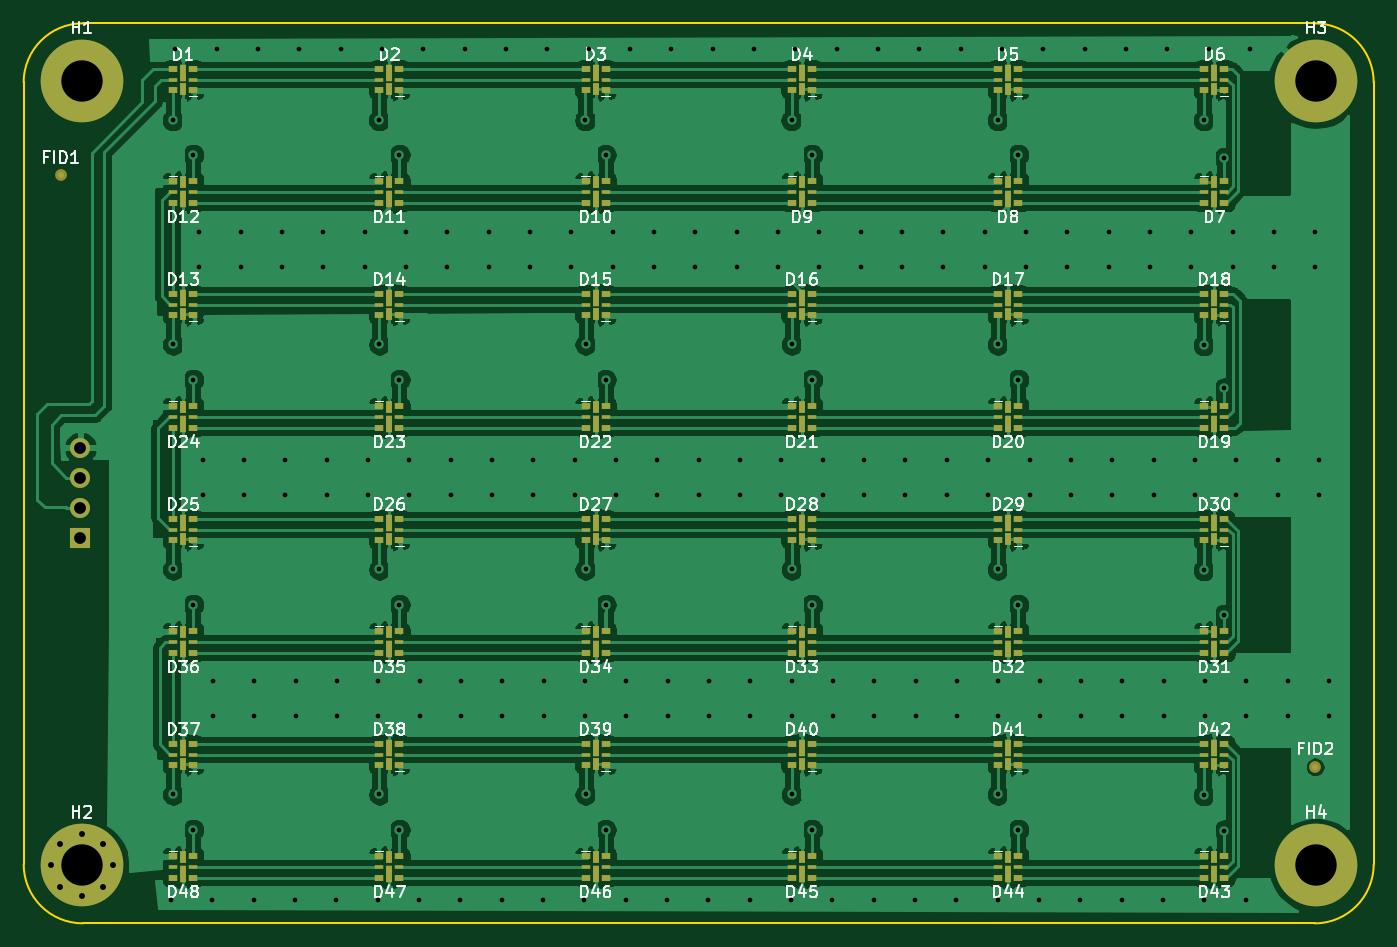
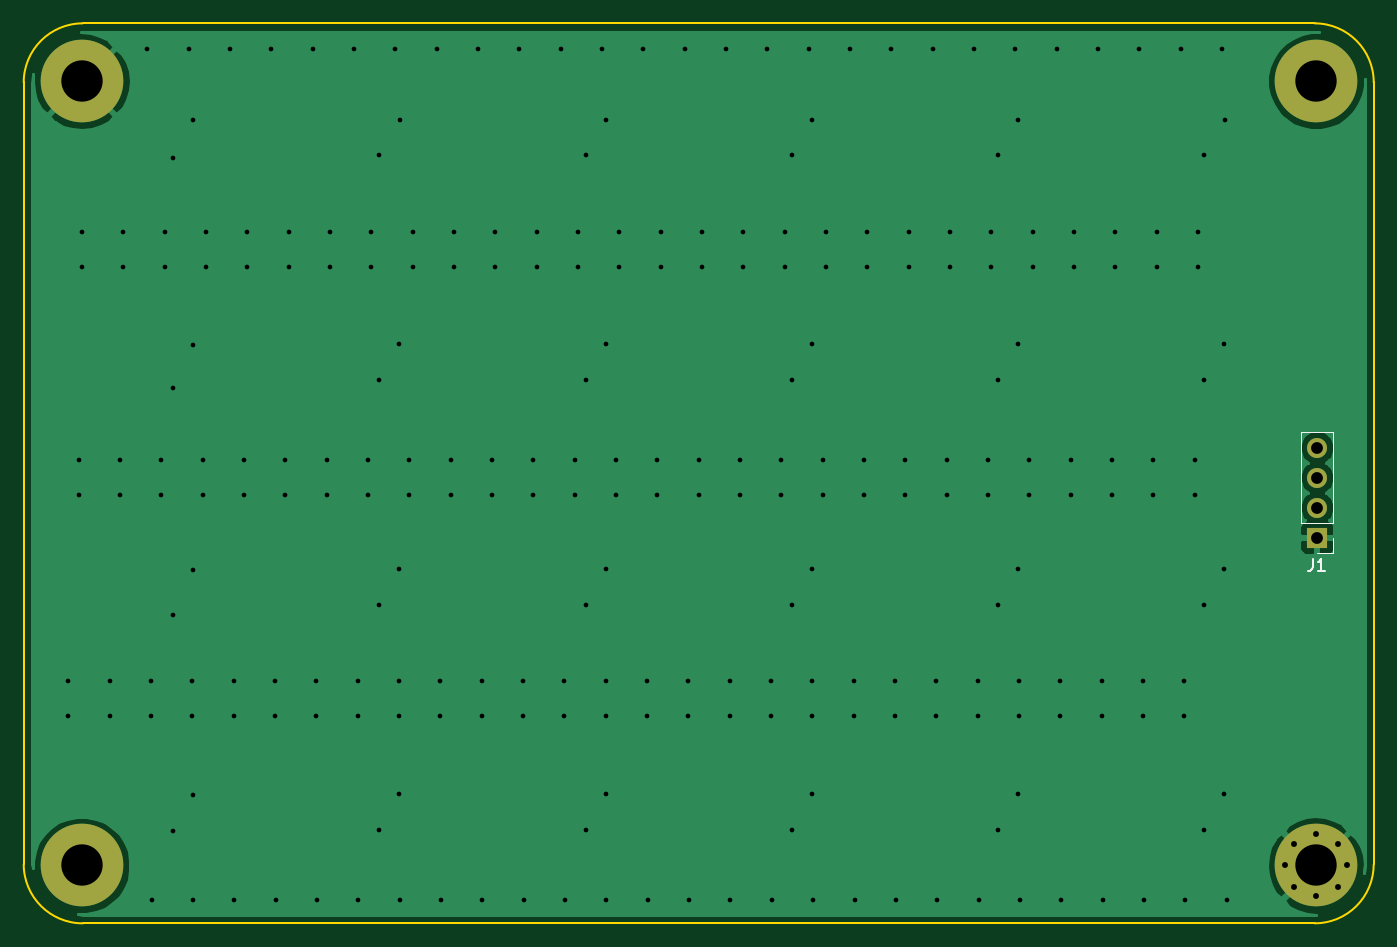
Circuit board: 11 layer files. Board 114.3 x 76.2 mm.
- bottom_copper: LED_Board_s_-B_Cu.gbr (21703 bytes)
- bottom_mask: LED_Board_s_-B_Mask.gbr (1021 bytes)
- paste: LED_Board_s_-B_Paste.gbr (506 bytes)
- bottom_silk: LED_Board_s_-B_SilkS.gbr (1155 bytes)
- outline: LED_Board_s_-Edge_Cuts.gbr (1130 bytes)
- top_copper: LED_Board_s_-F_Cu.gbr (276187 bytes)
- top_mask: LED_Board_s_-F_Mask.gbr (12166 bytes)
- paste: LED_Board_s_-F_Paste.gbr (11578 bytes)
- top_silk: LED_Board_s_-F_SilkS.gbr (47145 bytes)
- drill: LED_Board_s_-NPTH.drl (301 bytes)
- drill: LED_Board_s_-PTH.drl (4827 bytes)

=== bottom_copper: LED_Board_s_-B_Cu.gbr (21703 bytes, source omitted) ===
=== bottom_mask: LED_Board_s_-B_Mask.gbr ===
G04 #@! TF.GenerationSoftware,KiCad,Pcbnew,(5.1.4-0-10_14)*
G04 #@! TF.CreationDate,2020-05-02T20:10:57-07:00*
G04 #@! TF.ProjectId,LED_Board_s_,4c45445f-426f-4617-9264-5f735f2e6b69,rev?*
G04 #@! TF.SameCoordinates,Original*
G04 #@! TF.FileFunction,Soldermask,Bot*
G04 #@! TF.FilePolarity,Negative*
%FSLAX46Y46*%
G04 Gerber Fmt 4.6, Leading zero omitted, Abs format (unit mm)*
G04 Created by KiCad (PCBNEW (5.1.4-0-10_14)) date 2020-05-02 20:10:57*
%MOMM*%
%LPD*%
G04 APERTURE LIST*
%ADD10C,7.000000*%
%ADD11O,1.700000X1.700000*%
%ADD12R,1.700000X1.700000*%
%ADD13C,0.800000*%
G04 APERTURE END LIST*
D10*
X124460001Y-25909999D03*
D11*
X19870000Y-56940000D03*
X19870000Y-59480000D03*
X19870000Y-62020000D03*
D12*
X19870000Y-64560000D03*
D10*
X124460001Y-92310001D03*
D13*
X21816154Y-90453846D03*
X19959999Y-89685001D03*
X18103844Y-90453846D03*
X17334999Y-92310001D03*
X18103844Y-94166156D03*
X19959999Y-94935001D03*
X21816154Y-94166156D03*
X22584999Y-92310001D03*
D10*
X19959999Y-92310001D03*
X19959999Y-25909999D03*
M02*

=== paste: LED_Board_s_-B_Paste.gbr ===
G04 #@! TF.GenerationSoftware,KiCad,Pcbnew,(5.1.4-0-10_14)*
G04 #@! TF.CreationDate,2020-05-02T20:10:57-07:00*
G04 #@! TF.ProjectId,LED_Board_s_,4c45445f-426f-4617-9264-5f735f2e6b69,rev?*
G04 #@! TF.SameCoordinates,Original*
G04 #@! TF.FileFunction,Paste,Bot*
G04 #@! TF.FilePolarity,Positive*
%FSLAX46Y46*%
G04 Gerber Fmt 4.6, Leading zero omitted, Abs format (unit mm)*
G04 Created by KiCad (PCBNEW (5.1.4-0-10_14)) date 2020-05-02 20:10:57*
%MOMM*%
%LPD*%
G04 APERTURE LIST*
G04 APERTURE END LIST*
M02*

=== bottom_silk: LED_Board_s_-B_SilkS.gbr ===
G04 #@! TF.GenerationSoftware,KiCad,Pcbnew,(5.1.4-0-10_14)*
G04 #@! TF.CreationDate,2020-05-02T20:10:57-07:00*
G04 #@! TF.ProjectId,LED_Board_s_,4c45445f-426f-4617-9264-5f735f2e6b69,rev?*
G04 #@! TF.SameCoordinates,Original*
G04 #@! TF.FileFunction,Legend,Bot*
G04 #@! TF.FilePolarity,Positive*
%FSLAX46Y46*%
G04 Gerber Fmt 4.6, Leading zero omitted, Abs format (unit mm)*
G04 Created by KiCad (PCBNEW (5.1.4-0-10_14)) date 2020-05-02 20:10:57*
%MOMM*%
%LPD*%
G04 APERTURE LIST*
%ADD10C,0.120000*%
%ADD11C,0.150000*%
G04 APERTURE END LIST*
D10*
X18540000Y-65890000D02*
X19870000Y-65890000D01*
X18540000Y-64560000D02*
X18540000Y-65890000D01*
X18540000Y-63290000D02*
X21200000Y-63290000D01*
X21200000Y-63290000D02*
X21200000Y-55610000D01*
X18540000Y-63290000D02*
X18540000Y-55610000D01*
X18540000Y-55610000D02*
X21200000Y-55610000D01*
D11*
X20203333Y-66342380D02*
X20203333Y-67056666D01*
X20250952Y-67199523D01*
X20346190Y-67294761D01*
X20489047Y-67342380D01*
X20584285Y-67342380D01*
X19203333Y-67342380D02*
X19774761Y-67342380D01*
X19489047Y-67342380D02*
X19489047Y-66342380D01*
X19584285Y-66485238D01*
X19679523Y-66580476D01*
X19774761Y-66628095D01*
M02*

=== outline: LED_Board_s_-Edge_Cuts.gbr ===
G04 #@! TF.GenerationSoftware,KiCad,Pcbnew,(5.1.4-0-10_14)*
G04 #@! TF.CreationDate,2020-05-02T20:10:57-07:00*
G04 #@! TF.ProjectId,LED_Board_s_,4c45445f-426f-4617-9264-5f735f2e6b69,rev?*
G04 #@! TF.SameCoordinates,Original*
G04 #@! TF.FileFunction,Profile,NP*
%FSLAX46Y46*%
G04 Gerber Fmt 4.6, Leading zero omitted, Abs format (unit mm)*
G04 Created by KiCad (PCBNEW (5.1.4-0-10_14)) date 2020-05-02 20:10:57*
%MOMM*%
%LPD*%
G04 APERTURE LIST*
%ADD10C,0.200000*%
G04 APERTURE END LIST*
D10*
X124360000Y-97210000D02*
X72210000Y-97210000D01*
X129360000Y-59110000D02*
X129359999Y-92210000D01*
X129359999Y-92210000D02*
G75*
G02X124360000Y-97209999I-4999999J0D01*
G01*
X20060002Y-97209999D02*
G75*
G02X15060001Y-92210000I-1J5000000D01*
G01*
X124359999Y-21010001D02*
G75*
G02X129359999Y-26010001I0J-5000000D01*
G01*
X129360000Y-59110000D02*
X129360000Y-26010000D01*
X20060000Y-97209999D02*
X72210000Y-97210000D01*
X15060000Y-26010000D02*
G75*
G02X20060000Y-21010000I5000000J0D01*
G01*
X15060000Y-59110000D02*
X15060000Y-26010000D01*
X15060000Y-59110000D02*
X15060001Y-92210000D01*
X20060000Y-21010000D02*
X124360000Y-21010001D01*
M02*

=== top_copper: LED_Board_s_-F_Cu.gbr (276187 bytes, source omitted) ===
=== top_mask: LED_Board_s_-F_Mask.gbr (12166 bytes, source omitted) ===
=== paste: LED_Board_s_-F_Paste.gbr (11578 bytes, source omitted) ===
=== top_silk: LED_Board_s_-F_SilkS.gbr (47145 bytes, source omitted) ===
=== drill: LED_Board_s_-NPTH.drl ===
M48
; DRILL file {KiCad (5.1.4-0-10_14)} date Saturday, May 02, 2020 at 08:11:05 PM
; FORMAT={-:-/ absolute / inch / decimal}
; #@! TF.CreationDate,2020-05-02T20:11:05-07:00
; #@! TF.GenerationSoftware,Kicad,Pcbnew,(5.1.4-0-10_14)
; #@! TF.FileFunction,NonPlated,1,2,NPTH
FMAT,2
INCH
%
G90
G05
T0
M30

=== drill: LED_Board_s_-PTH.drl ===
M48
; DRILL file {KiCad (5.1.4-0-10_14)} date Saturday, May 02, 2020 at 08:11:05 PM
; FORMAT={-:-/ absolute / inch / decimal}
; #@! TF.CreationDate,2020-05-02T20:11:05-07:00
; #@! TF.GenerationSoftware,Kicad,Pcbnew,(5.1.4-0-10_14)
; #@! TF.FileFunction,Plated,1,2,PTH
FMAT,2
INCH
T1C0.0157
T2C0.0197
T3C0.0394
T4C0.1378
%
G90
G05
T1
X1.0835Y-3.75
X1.0902Y-1.15
X1.0909Y-1.8976
X1.0909Y-2.6476
X1.0909Y-3.3976
X1.0984Y-0.9114
X1.1579Y-1.2657
X1.1579Y-2.0157
X1.1579Y-2.7657
X1.1579Y-3.5157
X1.1783Y-1.5217
X1.1783Y-1.6398
X1.1898Y-2.2815
X1.1898Y-2.3996
X1.2213Y-3.75
X1.224Y-3.0185
X1.224Y-3.1366
X1.2362Y-0.9114
X1.3161Y-1.5217
X1.3161Y-1.6398
X1.3276Y-2.2815
X1.3276Y-2.3996
X1.3591Y-3.75
X1.3618Y-3.0185
X1.3618Y-3.1366
X1.374Y-0.9114
X1.4539Y-1.5217
X1.4539Y-1.6398
X1.4654Y-2.2815
X1.4654Y-2.3996
X1.4969Y-3.75
X1.4996Y-3.0185
X1.4996Y-3.1366
X1.5118Y-0.9114
X1.5917Y-1.5217
X1.5917Y-1.6398
X1.6031Y-2.2815
X1.6031Y-2.3996
X1.6346Y-3.75
X1.6374Y-3.0185
X1.6374Y-3.1366
X1.6496Y-0.9114
X1.7295Y-1.5217
X1.7295Y-1.6398
X1.7409Y-2.2815
X1.7409Y-2.3996
X1.7724Y-3.75
X1.7752Y-3.0185
X1.7752Y-3.1366
X1.7776Y-1.15
X1.7783Y-1.8976
X1.7783Y-2.6476
X1.7783Y-3.3976
X1.7874Y-0.9114
X1.8453Y-1.2657
X1.8453Y-2.0157
X1.8453Y-2.7657
X1.8453Y-3.5157
X1.8673Y-1.5217
X1.8673Y-1.6398
X1.8787Y-2.2815
X1.8787Y-2.3996
X1.9102Y-3.75
X1.913Y-3.0185
X1.913Y-3.1366
X1.9252Y-0.9114
X2.0051Y-1.5217
X2.0051Y-1.6398
X2.0165Y-2.2815
X2.0165Y-2.3996
X2.048Y-3.75
X2.0508Y-3.0185
X2.0508Y-3.1366
X2.063Y-0.9114
X2.1429Y-1.5217
X2.1429Y-1.6398
X2.1543Y-2.2815
X2.1543Y-2.3996
X2.1858Y-3.75
X2.1886Y-3.0185
X2.1886Y-3.1366
X2.2008Y-0.9114
X2.2807Y-1.5217
X2.2807Y-1.6398
X2.2921Y-2.2815
X2.2921Y-2.3996
X2.3236Y-3.75
X2.3264Y-3.0185
X2.3264Y-3.1366
X2.3386Y-0.9114
X2.4185Y-1.5217
X2.4185Y-1.6398
X2.4299Y-2.2815
X2.4299Y-2.3996
X2.4614Y-3.75
X2.4642Y-3.0185
X2.4642Y-3.1366
X2.465Y-1.15
X2.4657Y-1.8976
X2.4657Y-2.6476
X2.4657Y-3.3976
X2.4764Y-0.9114
X2.5327Y-1.2657
X2.5327Y-2.0157
X2.5327Y-2.7657
X2.5327Y-3.5157
X2.5563Y-1.5217
X2.5563Y-1.6398
X2.5677Y-2.2815
X2.5677Y-2.3996
X2.5992Y-3.75
X2.602Y-3.0185
X2.602Y-3.1366
X2.6142Y-0.9114
X2.6941Y-1.5217
X2.6941Y-1.6398
X2.7055Y-2.2815
X2.7055Y-2.3996
X2.737Y-3.75
X2.7398Y-3.0185
X2.7398Y-3.1366
X2.752Y-0.9114
X2.8319Y-1.5217
X2.8319Y-1.6398
X2.8433Y-2.2815
X2.8433Y-2.3996
X2.8748Y-3.75
X2.8776Y-3.0185
X2.8776Y-3.1366
X2.8898Y-0.9114
X2.9697Y-1.5217
X2.9697Y-1.6398
X2.9811Y-2.2815
X2.9811Y-2.3996
X3.0126Y-3.75
X3.0154Y-3.0185
X3.0154Y-3.1366
X3.0276Y-0.9114
X3.1075Y-1.5217
X3.1075Y-1.6398
X3.1189Y-2.2815
X3.1189Y-2.3996
X3.1504Y-3.75
X3.1524Y-1.15
X3.1531Y-1.8976
X3.1531Y-2.6476
X3.1531Y-3.0185
X3.1531Y-3.1366
X3.1531Y-3.3976
X3.1654Y-0.9114
X3.2201Y-1.2657
X3.2201Y-2.0157
X3.2201Y-2.7657
X3.2201Y-3.5157
X3.2453Y-1.5217
X3.2453Y-1.6398
X3.2567Y-2.2815
X3.2567Y-2.3996
X3.2882Y-3.75
X3.2909Y-3.0185
X3.2909Y-3.1366
X3.3031Y-0.9114
X3.3831Y-1.5217
X3.3831Y-1.6398
X3.3945Y-2.2815
X3.3945Y-2.3996
X3.426Y-3.75
X3.4287Y-3.0185
X3.4287Y-3.1366
X3.4409Y-0.9114
X3.5209Y-1.5217
X3.5209Y-1.6398
X3.5323Y-2.2815
X3.5323Y-2.3996
X3.5638Y-3.75
X3.5665Y-3.0185
X3.5665Y-3.1366
X3.5787Y-0.9114
X3.6587Y-1.5217
X3.6587Y-1.6398
X3.6701Y-2.2815
X3.6701Y-2.3996
X3.7016Y-3.75
X3.7043Y-3.0185
X3.7043Y-3.1366
X3.7165Y-0.9114
X3.7965Y-1.5217
X3.7965Y-1.6398
X3.8079Y-2.2815
X3.8079Y-2.3996
X3.8394Y-3.75
X3.8398Y-1.15
X3.8406Y-1.8976
X3.8406Y-2.6476
X3.8406Y-3.3976
X3.8421Y-3.0185
X3.8421Y-3.1366
X3.8543Y-0.9114
X3.9075Y-1.2657
X3.9075Y-2.0157
X3.9075Y-2.7657
X3.9075Y-3.5157
X3.9343Y-1.5217
X3.9343Y-1.6398
X3.9457Y-2.2815
X3.9457Y-2.3996
X3.9772Y-3.75
X3.9799Y-3.0185
X3.9799Y-3.1366
X3.9921Y-0.9114
X4.072Y-1.5217
X4.072Y-1.6398
X4.0835Y-2.2815
X4.0835Y-2.3996
X4.115Y-3.75
X4.1177Y-3.0185
X4.1177Y-3.1366
X4.1299Y-0.9114
X4.2098Y-1.5217
X4.2098Y-1.6398
X4.2213Y-2.2815
X4.2213Y-2.3996
X4.2528Y-3.75
X4.2555Y-3.0185
X4.2555Y-3.1366
X4.2677Y-0.9114
X4.3476Y-1.5217
X4.3476Y-1.6398
X4.3591Y-2.2815
X4.3591Y-2.3996
X4.3906Y-3.75
X4.3933Y-3.0185
X4.3933Y-3.1366
X4.4055Y-0.9114
X4.4854Y-1.5217
X4.4854Y-1.6398
X4.4969Y-2.2815
X4.4969Y-2.3996
X4.5272Y-1.15
X4.5272Y-1.9
X4.5272Y-2.65
X4.5272Y-3.4
X4.5283Y-3.75
X4.5311Y-3.0185
X4.5311Y-3.1366
X4.5433Y-0.9114
X4.5949Y-1.2768
X4.5949Y-2.0441
X4.5949Y-2.7984
X4.5949Y-3.5181
X4.6232Y-1.5217
X4.6232Y-1.6398
X4.6346Y-2.2815
X4.6346Y-2.3996
X4.6661Y-3.75
X4.6689Y-3.0185
X4.6689Y-3.1366
X4.6811Y-0.9114
X4.761Y-1.5217
X4.761Y-1.6398
X4.7724Y-2.2815
X4.7724Y-2.3996
X4.8067Y-3.0185
X4.8067Y-3.1366
X4.8988Y-1.5217
X4.8988Y-1.6398
X4.9102Y-2.2815
X4.9102Y-2.3996
X4.9445Y-3.0185
X4.9445Y-3.1366
T2
X0.6825Y-3.6343
X0.7127Y-3.5612
X0.7127Y-3.7073
X0.7858Y-3.5309
X0.7858Y-3.7376
X0.8589Y-3.5612
X0.8589Y-3.7073
X0.8892Y-3.6343
T3
X0.7823Y-2.2417
X0.7823Y-2.3417
X0.7823Y-2.4417
X0.7823Y-2.5417
T4
X4.9Y-1.0201
X4.9Y-3.6343
X0.7858Y-3.6343
X0.7858Y-1.0201
T0
M30
